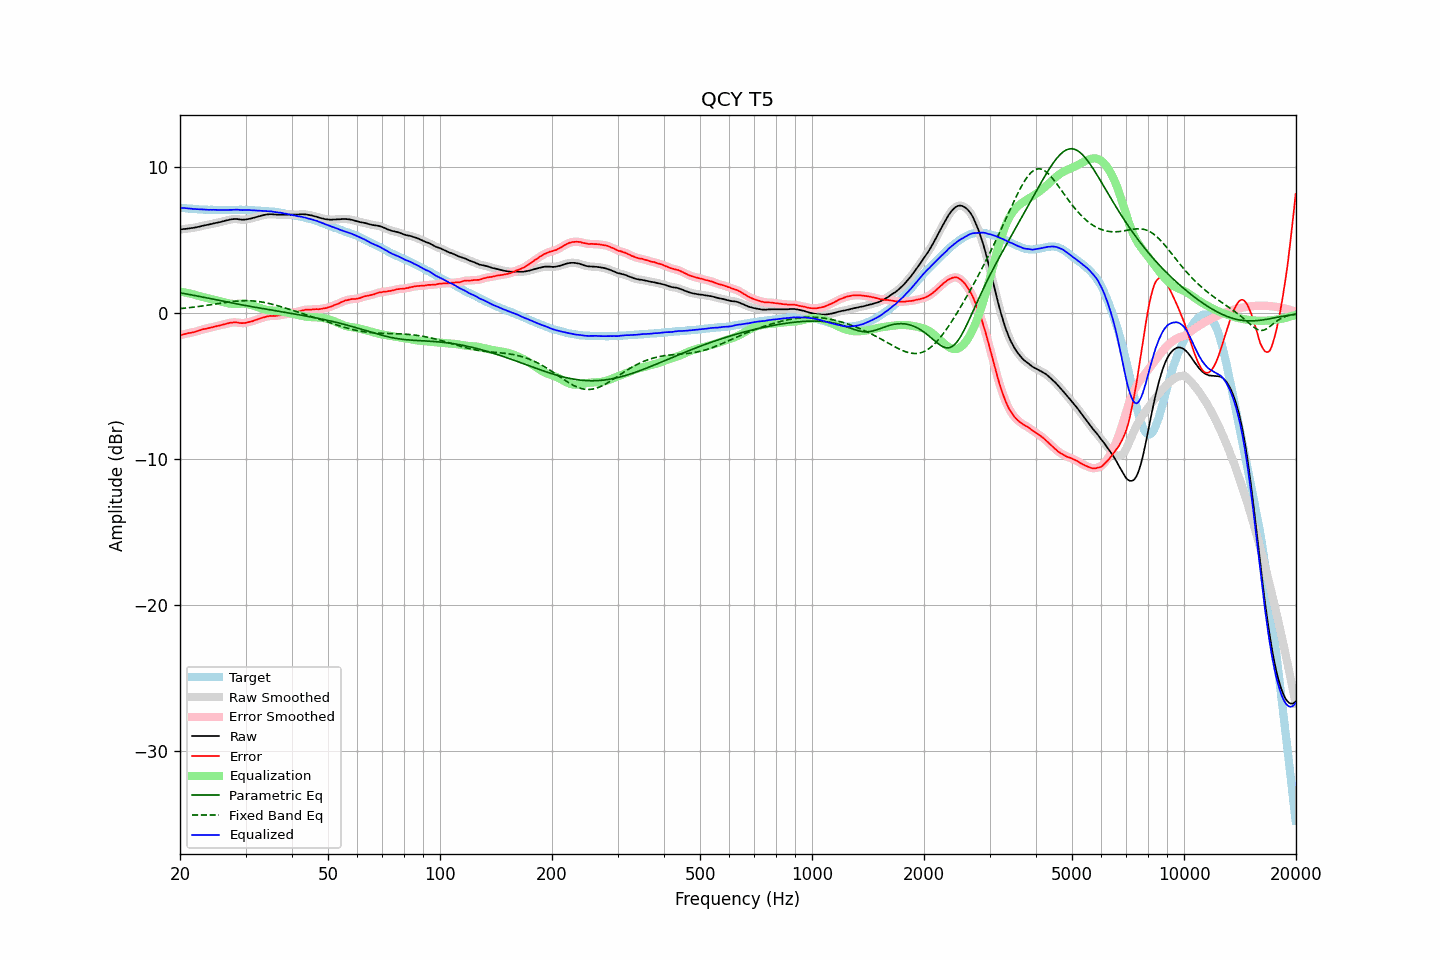

Source data for this figure (header and first rows):
frequency, raw, error, smoothed, error_smoothed, equalization, parametric_eq, fixed_band_eq, equalized_raw, equalized_smoothed, target
20.00, 5.73, -1.50, 5.73, -1.50, 1.49, 1.40, 0.32, 7.22, 7.22, 7.23
20.20, 5.74, -1.48, 5.75, -1.47, 1.47, 1.38, 0.33, 7.21, 7.22, 7.22
20.40, 5.76, -1.45, 5.76, -1.45, 1.45, 1.36, 0.34, 7.21, 7.21, 7.21
20.61, 5.77, -1.43, 5.77, -1.42, 1.43, 1.34, 0.35, 7.20, 7.20, 7.20
20.81, 5.78, -1.40, 5.79, -1.39, 1.40, 1.32, 0.36, 7.19, 7.19, 7.18
21.02, 5.80, -1.37, 5.80, -1.37, 1.38, 1.30, 0.37, 7.18, 7.18, 7.17
21.23, 5.81, -1.35, 5.82, -1.35, 1.35, 1.28, 0.39, 7.17, 7.17, 7.16
21.44, 5.83, -1.34, 5.83, -1.33, 1.33, 1.26, 0.40, 7.16, 7.16, 7.17
21.66, 5.84, -1.31, 5.85, -1.31, 1.30, 1.24, 0.41, 7.14, 7.15, 7.15
21.87, 5.86, -1.28, 5.86, -1.28, 1.27, 1.22, 0.43, 7.14, 7.14, 7.15
22.09, 5.88, -1.25, 5.88, -1.25, 1.24, 1.20, 0.44, 7.13, 7.12, 7.13
22.31, 5.90, -1.22, 5.91, -1.21, 1.21, 1.17, 0.45, 7.12, 7.12, 7.12
22.54, 5.93, -1.18, 5.93, -1.18, 1.18, 1.15, 0.47, 7.11, 7.11, 7.11
22.76, 5.96, -1.15, 5.96, -1.14, 1.15, 1.13, 0.48, 7.11, 7.11, 7.11
22.99, 5.99, -1.11, 5.99, -1.11, 1.12, 1.11, 0.50, 7.11, 7.11, 7.10
23.22, 6.01, -1.08, 6.01, -1.08, 1.09, 1.09, 0.52, 7.10, 7.10, 7.09
23.45, 6.03, -1.07, 6.03, -1.06, 1.06, 1.06, 0.53, 7.09, 7.09, 7.10
23.69, 6.05, -1.04, 6.05, -1.03, 1.03, 1.04, 0.55, 7.09, 7.09, 7.09
23.92, 6.07, -1.01, 6.08, -1.01, 1.01, 1.02, 0.56, 7.08, 7.08, 7.08
24.16, 6.10, -0.99, 6.10, -0.98, 0.98, 1.00, 0.58, 7.09, 7.08, 7.09
24.40, 6.12, -0.97, 6.13, -0.96, 0.96, 0.97, 0.60, 7.08, 7.08, 7.09
24.65, 6.15, -0.93, 6.15, -0.93, 0.93, 0.95, 0.62, 7.09, 7.08, 7.08
24.89, 6.17, -0.91, 6.17, -0.90, 0.91, 0.93, 0.63, 7.08, 7.08, 7.08
25.14, 6.19, -0.88, 6.19, -0.88, 0.88, 0.91, 0.65, 7.07, 7.07, 7.07
25.39, 6.21, -0.86, 6.22, -0.85, 0.85, 0.89, 0.67, 7.07, 7.07, 7.07
25.65, 6.24, -0.83, 6.24, -0.83, 0.82, 0.86, 0.68, 7.07, 7.07, 7.07
25.91, 6.27, -0.80, 6.27, -0.80, 0.79, 0.84, 0.70, 7.07, 7.07, 7.07
26.16, 6.30, -0.78, 6.30, -0.77, 0.76, 0.82, 0.72, 7.07, 7.07, 7.08
26.43, 6.33, -0.74, 6.33, -0.74, 0.74, 0.80, 0.73, 7.07, 7.07, 7.07
26.69, 6.36, -0.71, 6.36, -0.71, 0.71, 0.78, 0.75, 7.07, 7.07, 7.07
26.96, 6.38, -0.69, 6.39, -0.68, 0.68, 0.75, 0.76, 7.06, 7.07, 7.07
27.23, 6.41, -0.66, 6.41, -0.66, 0.66, 0.73, 0.78, 7.07, 7.07, 7.07
27.50, 6.43, -0.64, 6.43, -0.64, 0.65, 0.71, 0.79, 7.08, 7.08, 7.07
27.77, 6.44, -0.64, 6.45, -0.63, 0.64, 0.69, 0.81, 7.08, 7.08, 7.08
28.05, 6.45, -0.62, 6.45, -0.62, 0.64, 0.67, 0.82, 7.09, 7.09, 7.07
28.33, 6.45, -0.63, 6.45, -0.63, 0.64, 0.65, 0.83, 7.09, 7.09, 7.08
28.62, 6.44, -0.64, 6.44, -0.64, 0.65, 0.63, 0.84, 7.09, 7.09, 7.08
28.90, 6.42, -0.67, 6.43, -0.66, 0.65, 0.61, 0.84, 7.08, 7.08, 7.09
29.19, 6.41, -0.68, 6.41, -0.67, 0.66, 0.59, 0.85, 7.07, 7.07, 7.09
29.48, 6.40, -0.68, 6.41, -0.68, 0.66, 0.56, 0.86, 7.06, 7.07, 7.08
29.78, 6.41, -0.67, 6.41, -0.67, 0.66, 0.54, 0.86, 7.07, 7.07, 7.08
30.08, 6.42, -0.66, 6.42, -0.65, 0.65, 0.52, 0.86, 7.07, 7.07, 7.08
30.38, 6.44, -0.62, 6.44, -0.62, 0.63, 0.50, 0.86, 7.07, 7.07, 7.06
30.68, 6.46, -0.60, 6.46, -0.60, 0.60, 0.48, 0.86, 7.07, 7.06, 7.06
30.99, 6.48, -0.58, 6.49, -0.57, 0.57, 0.46, 0.85, 7.06, 7.06, 7.06
31.30, 6.51, -0.55, 6.51, -0.54, 0.54, 0.45, 0.85, 7.05, 7.05, 7.06
31.61, 6.54, -0.51, 6.54, -0.51, 0.50, 0.43, 0.84, 7.05, 7.04, 7.05
31.93, 6.57, -0.46, 6.57, -0.47, 0.47, 0.41, 0.83, 7.04, 7.04, 7.03
32.24, 6.60, -0.43, 6.60, -0.43, 0.43, 0.39, 0.82, 7.03, 7.03, 7.04
32.57, 6.63, -0.39, 6.63, -0.39, 0.39, 0.37, 0.80, 7.02, 7.02, 7.02
32.89, 6.66, -0.36, 6.66, -0.35, 0.35, 0.35, 0.79, 7.02, 7.02, 7.02
33.22, 6.69, -0.32, 6.69, -0.32, 0.32, 0.33, 0.77, 7.01, 7.01, 7.01
33.55, 6.72, -0.29, 6.72, -0.28, 0.28, 0.31, 0.75, 7.01, 7.00, 7.01
33.89, 6.74, -0.26, 6.74, -0.25, 0.25, 0.29, 0.73, 7.00, 7.00, 7.00
34.23, 6.76, -0.22, 6.76, -0.22, 0.23, 0.27, 0.70, 6.99, 6.99, 6.98
34.57, 6.77, -0.21, 6.77, -0.20, 0.21, 0.25, 0.68, 6.99, 6.99, 6.98
34.92, 6.78, -0.18, 6.78, -0.19, 0.20, 0.24, 0.65, 6.98, 6.98, 6.96
35.27, 6.78, -0.20, 6.78, -0.18, 0.19, 0.22, 0.63, 6.97, 6.97, 6.98
35.62, 6.77, -0.18, 6.77, -0.18, 0.18, 0.20, 0.60, 6.95, 6.95, 6.95
35.97, 6.76, -0.19, 6.76, -0.18, 0.17, 0.18, 0.57, 6.93, 6.93, 6.95
... 635 more rows
